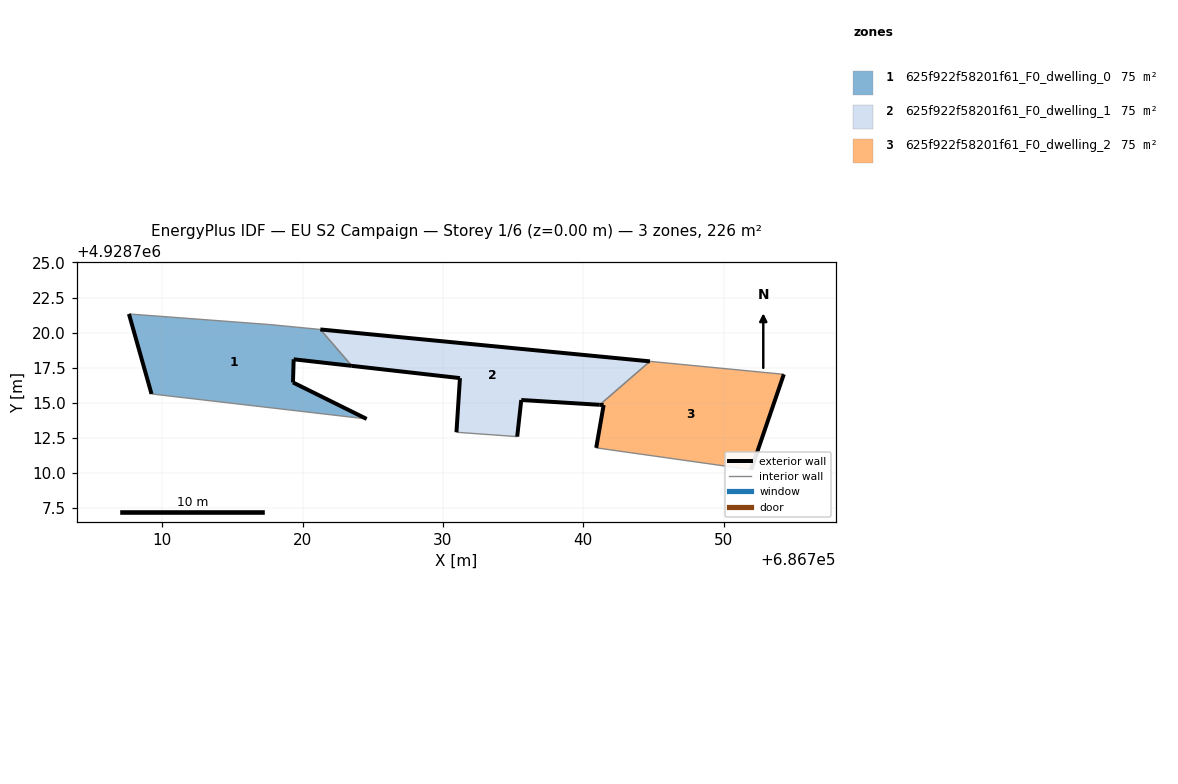
=== STOREY PLAN SPEC (per zone: floor XY polygon, exterior-wall plan segments, windows/doors) ===
zone 1: 625f922f58201f61_F0_dwelling_0  (75.2 m²)
  floor: (686724.56, 4928713.85) (686719.31, 4928716.45) (686719.36, 4928718.10) (686723.51, 4928717.63) (686721.26, 4928720.23) (686717.71, 4928720.57) (686707.62, 4928721.33) (686709.23, 4928715.63)
  exterior wall: (686719.36, 4928718.10) – (686719.31, 4928716.45)  [1.7 m]
  exterior wall: (686719.31, 4928716.45) – (686724.56, 4928713.85)  [5.9 m]
  exterior wall: (686709.23, 4928715.63) – (686707.62, 4928721.33)  [5.9 m]
  exterior wall: (686723.51, 4928717.63) – (686719.36, 4928718.10)  [4.2 m]
  interior walls: 4
zone 2: 625f922f58201f61_F0_dwelling_1  (75.2 m²)
  floor: (686741.17, 4928714.86) (686744.75, 4928717.96) (686721.26, 4928720.23) (686723.51, 4928717.63) (686731.21, 4928716.76) (686730.96, 4928712.90) (686735.29, 4928712.59) (686735.58, 4928715.20)
  exterior wall: (686730.96, 4928712.90) – (686731.21, 4928716.76)  [3.9 m]
  exterior wall: (686731.21, 4928716.76) – (686723.51, 4928717.63)  [7.8 m]
  exterior wall: (686721.26, 4928720.23) – (686744.75, 4928717.96)  [23.6 m]
  exterior wall: (686741.17, 4928714.86) – (686735.58, 4928715.20)  [5.6 m]
  exterior wall: (686735.58, 4928715.20) – (686735.29, 4928712.59)  [2.6 m]
  interior walls: 3
zone 3: 625f922f58201f61_F0_dwelling_2  (75.2 m²)
  floor: (686751.96, 4928710.23) (686754.29, 4928717.03) (686744.75, 4928717.96) (686741.17, 4928714.86) (686741.45, 4928714.84) (686740.92, 4928711.79)
  exterior wall: (686740.92, 4928711.79) – (686741.45, 4928714.84)  [3.1 m]
  exterior wall: (686741.45, 4928714.84) – (686741.17, 4928714.86)  [0.3 m]
  exterior wall: (686754.29, 4928717.03) – (686751.96, 4928710.23)  [7.2 m]
  interior walls: 3

=== DERIVED (storey summary) ===
Building: EU S2 Campaign
Storey: 1 of 6  (floor level z = 0.00 m)
Storey gross floor area: 225.6 m²
Zones on this storey: 3
  - 625f922f58201f61_F0_dwelling_0: floor 75.2 m²; exterior wall 17.6 m (52.8 m²); WWR 0.0%
  - 625f922f58201f61_F0_dwelling_1: floor 75.2 m²; exterior wall 43.4 m (130.3 m²); WWR 0.0%
  - 625f922f58201f61_F0_dwelling_2: floor 75.2 m²; exterior wall 10.6 m (31.7 m²); WWR 0.0%
Zone adjacency (shared interzone walls):
  - 625f922f58201f61_F0_dwelling_0 ↔ 625f922f58201f61_F0_dwelling_1
  - 625f922f58201f61_F0_dwelling_1 ↔ 625f922f58201f61_F0_dwelling_2